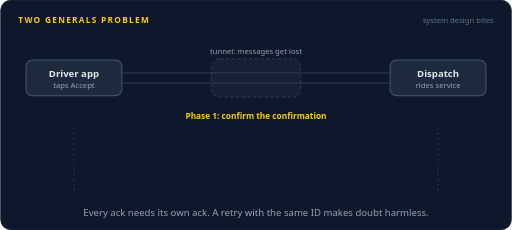
t = 0.00 s
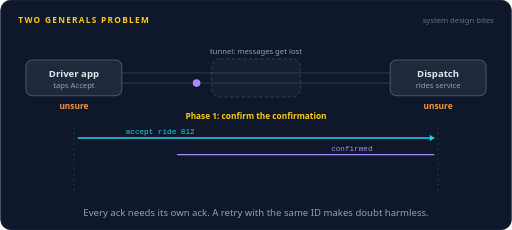
t = 1.61 s
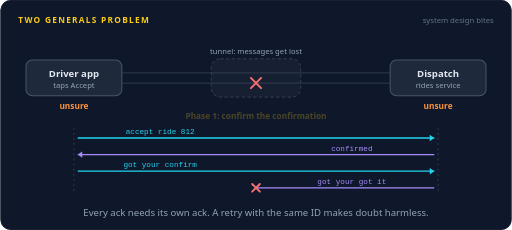
t = 3.27 s
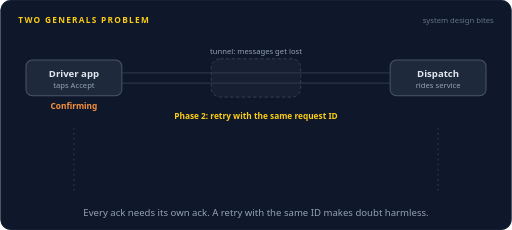
t = 5.00 s
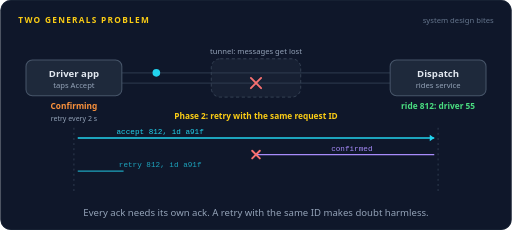
t = 6.69 s
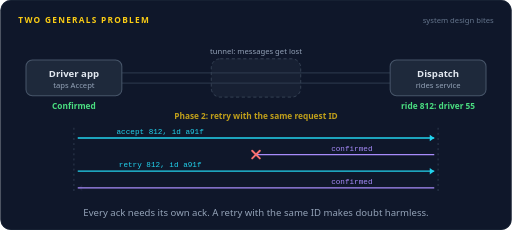
t = 8.31 s

The animated SVG that drew these frames (rendered in a browser with its animation timeline set to each time). Animation: 69 SMIL elements (animate=61,animateMotion=8); one cycle of 10.00 s, repeats indefinitely.

<svg xmlns="http://www.w3.org/2000/svg" width="800" height="360" viewBox="0 0 800 360" role="img" aria-labelledby="title desc"><title id="title">Two generals problem</title><desc id="desc">A driver app and the dispatch service talk through a tunnel that loses messages. First they chase certainty: accept, confirmed, got it, and the fourth message vanishes, so neither side is sure. Then the fix: the app sends accept ride 812 with request a91f, the reply is lost, the app retries with the same ID, dispatch recognizes a91f, assigns nothing new, and the second confirmation arrives.</desc><rect width="800" height="360" rx="16" fill="#0f172a"/><rect x="0.5" y="0.5" width="799" height="359" rx="16" fill="none" stroke="#1e293b"/><text x="28" y="36" font-family="system-ui,-apple-system,'Segoe UI',Roboto,Helvetica,Arial,sans-serif" font-size="13" font-weight="700" letter-spacing="2" fill="#facc15">TWO GENERALS PROBLEM</text><text x="772" y="36" font-family="system-ui,-apple-system,'Segoe UI',Roboto,Helvetica,Arial,sans-serif" font-size="12" fill="#64748b" text-anchor="end">system design bites</text><rect x="330" y="92" width="140" height="60" rx="14" fill="#172033" stroke="#475569" stroke-dasharray="5 4"/><text x="400" y="84" font-family="system-ui,-apple-system,'Segoe UI',Roboto,Helvetica,Arial,sans-serif" font-size="12" font-weight="400" fill="#94a3b8" text-anchor="middle">tunnel: messages get lost</text><path d="M190,114 L610,114" fill="none" stroke="#334155" stroke-width="2" stroke-linecap="round" stroke-linejoin="round" opacity="0.7"></path><path d="M610,130 L190,130" fill="none" stroke="#334155" stroke-width="2" stroke-linecap="round" stroke-linejoin="round" opacity="0.7"></path><rect x="40" y="94" width="150" height="56" rx="10" fill="#1e293b" stroke="#475569" stroke-width="1.6"/><text x="115" y="120" font-family="system-ui,-apple-system,'Segoe UI',Roboto,Helvetica,Arial,sans-serif" font-size="15" font-weight="600" fill="#e2e8f0" text-anchor="middle">Driver app</text><text x="115" y="137" font-family="system-ui,-apple-system,'Segoe UI',Roboto,Helvetica,Arial,sans-serif" font-size="12" font-weight="400" fill="#94a3b8" text-anchor="middle">taps Accept</text><rect x="610" y="94" width="150" height="56" rx="10" fill="#1e293b" stroke="#475569" stroke-width="1.6"/><text x="685" y="120" font-family="system-ui,-apple-system,'Segoe UI',Roboto,Helvetica,Arial,sans-serif" font-size="15" font-weight="600" fill="#e2e8f0" text-anchor="middle">Dispatch</text><text x="685" y="137" font-family="system-ui,-apple-system,'Segoe UI',Roboto,Helvetica,Arial,sans-serif" font-size="12" font-weight="400" fill="#94a3b8" text-anchor="middle">rides service</text><path d="M115,200 L115,300 M685,200 L685,300" stroke="#334155" stroke-width="1.4" stroke-dasharray="3 5"/><text x="400" y="186" font-family="system-ui,-apple-system,'Segoe UI',Roboto,Helvetica,Arial,sans-serif" font-size="13" font-weight="700" fill="#facc15" text-anchor="middle" opacity="0">Phase 1: confirm the confirmation<animate attributeName="opacity" dur="10s" repeatCount="indefinite" calcMode="linear" keyTimes="0;0.318;0.33;1" values="1;1;0;0"/></text><text x="400" y="186" font-family="system-ui,-apple-system,'Segoe UI',Roboto,Helvetica,Arial,sans-serif" font-size="13" font-weight="700" fill="#f87171" text-anchor="middle" opacity="0">The last sender never knows. Neither side is sure.<animate attributeName="opacity" dur="10s" repeatCount="indefinite" calcMode="linear" keyTimes="0;0.33;0.342;0.448;0.46;1" values="0;0;1;1;0;0"/></text><g opacity="0"><animate attributeName="opacity" dur="10s" repeatCount="indefinite" calcMode="linear" keyTimes="0;0.03;0.034;0.096;0.1;1" values="0;0;1;1;0;0"/><animateMotion dur="10s" repeatCount="indefinite" calcMode="linear" keyPoints="0;0;1;1" keyTimes="0;0.03;0.1;1" path="M190,114 L610,114"/><circle r="6" fill="#22d3ee"></circle></g><g opacity="0"><animate attributeName="opacity" dur="10s" repeatCount="indefinite" calcMode="linear" keyTimes="0;0.03;0.042;0.448;0.46;1" values="0;0;1;1;0;0"/><path d="M121,216 L679,216" stroke="#22d3ee" stroke-width="2" stroke-dasharray="558 563" stroke-dashoffset="558"><animate attributeName="stroke-dashoffset" dur="10s" repeatCount="indefinite" calcMode="linear" keyTimes="0;0.03;0.1;1" values="558;558;0;0"/></path></g><text x="250" y="210" font-family="ui-monospace,SFMono-Regular,Menlo,Consolas,monospace" font-size="12" font-weight="400" fill="#22d3ee" text-anchor="middle" opacity="0">accept ride 812<animate attributeName="opacity" dur="10s" repeatCount="indefinite" calcMode="linear" keyTimes="0;0.03;0.042;0.448;0.46;1" values="0;0;1;1;0;0"/></text><path d="M679,216 l-7,-5 l0,10 z" fill="#22d3ee" opacity="0"><animate attributeName="opacity" dur="10s" repeatCount="indefinite" calcMode="linear" keyTimes="0;0.1;0.112;0.448;0.46;1" values="0;0;1;1;0;0"/></path><g opacity="0"><animate attributeName="opacity" dur="10s" repeatCount="indefinite" calcMode="linear" keyTimes="0;0.11;0.114;0.176;0.18;1" values="0;0;1;1;0;0"/><animateMotion dur="10s" repeatCount="indefinite" calcMode="linear" keyPoints="0;0;1;1" keyTimes="0;0.11;0.18;1" path="M610,130 L190,130"/><circle r="6" fill="#a78bfa"></circle></g><g opacity="0"><animate attributeName="opacity" dur="10s" repeatCount="indefinite" calcMode="linear" keyTimes="0;0.11;0.122;0.448;0.46;1" values="0;0;1;1;0;0"/><path d="M679,242 L121,242" stroke="#a78bfa" stroke-width="2" stroke-dasharray="558 563" stroke-dashoffset="558"><animate attributeName="stroke-dashoffset" dur="10s" repeatCount="indefinite" calcMode="linear" keyTimes="0;0.11;0.18;1" values="558;558;0;0"/></path></g><text x="550" y="236" font-family="ui-monospace,SFMono-Regular,Menlo,Consolas,monospace" font-size="12" font-weight="400" fill="#a78bfa" text-anchor="middle" opacity="0">confirmed<animate attributeName="opacity" dur="10s" repeatCount="indefinite" calcMode="linear" keyTimes="0;0.11;0.122;0.448;0.46;1" values="0;0;1;1;0;0"/></text><path d="M121,242 l7,-5 l0,10 z" fill="#a78bfa" opacity="0"><animate attributeName="opacity" dur="10s" repeatCount="indefinite" calcMode="linear" keyTimes="0;0.18;0.192;0.448;0.46;1" values="0;0;1;1;0;0"/></path><g opacity="0"><animate attributeName="opacity" dur="10s" repeatCount="indefinite" calcMode="linear" keyTimes="0;0.19;0.194;0.256;0.26;1" values="0;0;1;1;0;0"/><animateMotion dur="10s" repeatCount="indefinite" calcMode="linear" keyPoints="0;0;1;1" keyTimes="0;0.19;0.26;1" path="M190,114 L610,114"/><circle r="6" fill="#22d3ee"></circle></g><g opacity="0"><animate attributeName="opacity" dur="10s" repeatCount="indefinite" calcMode="linear" keyTimes="0;0.19;0.202;0.448;0.46;1" values="0;0;1;1;0;0"/><path d="M121,268 L679,268" stroke="#22d3ee" stroke-width="2" stroke-dasharray="558 563" stroke-dashoffset="558"><animate attributeName="stroke-dashoffset" dur="10s" repeatCount="indefinite" calcMode="linear" keyTimes="0;0.19;0.26;1" values="558;558;0;0"/></path></g><text x="250" y="262" font-family="ui-monospace,SFMono-Regular,Menlo,Consolas,monospace" font-size="12" font-weight="400" fill="#22d3ee" text-anchor="middle" opacity="0">got your confirm<animate attributeName="opacity" dur="10s" repeatCount="indefinite" calcMode="linear" keyTimes="0;0.19;0.202;0.448;0.46;1" values="0;0;1;1;0;0"/></text><path d="M679,268 l-7,-5 l0,10 z" fill="#22d3ee" opacity="0"><animate attributeName="opacity" dur="10s" repeatCount="indefinite" calcMode="linear" keyTimes="0;0.26;0.272;0.448;0.46;1" values="0;0;1;1;0;0"/></path><g opacity="0"><animate attributeName="opacity" dur="10s" repeatCount="indefinite" calcMode="linear" keyTimes="0;0.27;0.274;0.311;0.315;1" values="0;0;1;1;0;0"/><animateMotion dur="10s" repeatCount="indefinite" calcMode="linear" keyPoints="0;0;1;1" keyTimes="0;0.27;0.315;1" path="M610,130 L400,130"/><circle r="6" fill="#a78bfa"><animate attributeName="fill" dur="10s" repeatCount="indefinite" calcMode="discrete" keyTimes="0;0.303" values="#a78bfa;#f87171"/></circle></g><g opacity="0"><animate attributeName="opacity" dur="10s" repeatCount="indefinite" calcMode="linear" keyTimes="0;0.315;0.327;0.393;0.405;1" values="0;0;1;1;0;0"/><path d="M392,122 L408,138 M408,122 L392,138" stroke="#f87171" stroke-width="3" stroke-linecap="round"/></g><g opacity="0"><animate attributeName="opacity" dur="10s" repeatCount="indefinite" calcMode="linear" keyTimes="0;0.27;0.282;0.448;0.46;1" values="0;0;1;1;0;0"/><path d="M679,294 L400,294" stroke="#a78bfa" stroke-width="2" stroke-dasharray="279 284" stroke-dashoffset="279"><animate attributeName="stroke-dashoffset" dur="10s" repeatCount="indefinite" calcMode="linear" keyTimes="0;0.27;0.315;1" values="279;279;0;0"/></path></g><text x="550" y="288" font-family="ui-monospace,SFMono-Regular,Menlo,Consolas,monospace" font-size="12" font-weight="400" fill="#a78bfa" text-anchor="middle" opacity="0">got your got it<animate attributeName="opacity" dur="10s" repeatCount="indefinite" calcMode="linear" keyTimes="0;0.27;0.282;0.448;0.46;1" values="0;0;1;1;0;0"/></text><g opacity="0"><animate attributeName="opacity" dur="10s" repeatCount="indefinite" calcMode="linear" keyTimes="0;0.315;0.327;0.448;0.46;1" values="0;0;1;1;0;0"/><path d="M394,288 L406,300 M406,288 L394,300" stroke="#f87171" stroke-width="3" stroke-linecap="round"/></g><text x="115" y="170" font-family="system-ui,-apple-system,'Segoe UI',Roboto,Helvetica,Arial,sans-serif" font-size="13" font-weight="700" fill="#fb923c" text-anchor="middle" opacity="0">unsure<animate attributeName="opacity" dur="10s" repeatCount="indefinite" calcMode="discrete" keyTimes="0;0.03;0.18" values="0;1;0"/></text><text x="115" y="170" font-family="system-ui,-apple-system,'Segoe UI',Roboto,Helvetica,Arial,sans-serif" font-size="13" font-weight="700" fill="#4ade80" text-anchor="middle" opacity="0">sure<animate attributeName="opacity" dur="10s" repeatCount="indefinite" calcMode="discrete" keyTimes="0;0.18;0.19" values="0;1;0"/></text><text x="115" y="170" font-family="system-ui,-apple-system,'Segoe UI',Roboto,Helvetica,Arial,sans-serif" font-size="13" font-weight="700" fill="#fb923c" text-anchor="middle" opacity="0">unsure<animate attributeName="opacity" dur="10s" repeatCount="indefinite" calcMode="discrete" keyTimes="0;0.19;0.46" values="0;1;0"/></text><text x="115" y="170" font-family="system-ui,-apple-system,'Segoe UI',Roboto,Helvetica,Arial,sans-serif" font-size="13" font-weight="700" fill="#fb923c" text-anchor="middle" opacity="0">Confirming<animate attributeName="opacity" dur="10s" repeatCount="indefinite" calcMode="discrete" keyTimes="0;0.5;0.83" values="0;1;0"/></text><text x="115" y="170" font-family="system-ui,-apple-system,'Segoe UI',Roboto,Helvetica,Arial,sans-serif" font-size="13" font-weight="700" fill="#4ade80" text-anchor="middle" opacity="0">Confirmed<animate attributeName="opacity" dur="10s" repeatCount="indefinite" calcMode="discrete" keyTimes="0;0.83;0.97" values="0;1;0"/></text><text x="685" y="170" font-family="system-ui,-apple-system,'Segoe UI',Roboto,Helvetica,Arial,sans-serif" font-size="13" font-weight="700" fill="#fb923c" text-anchor="middle" opacity="0">unsure<animate attributeName="opacity" dur="10s" repeatCount="indefinite" calcMode="discrete" keyTimes="0;0.11;0.26" values="0;1;0"/></text><text x="685" y="170" font-family="system-ui,-apple-system,'Segoe UI',Roboto,Helvetica,Arial,sans-serif" font-size="13" font-weight="700" fill="#4ade80" text-anchor="middle" opacity="0">sure<animate attributeName="opacity" dur="10s" repeatCount="indefinite" calcMode="discrete" keyTimes="0;0.26;0.27" values="0;1;0"/></text><text x="685" y="170" font-family="system-ui,-apple-system,'Segoe UI',Roboto,Helvetica,Arial,sans-serif" font-size="13" font-weight="700" fill="#fb923c" text-anchor="middle" opacity="0">unsure<animate attributeName="opacity" dur="10s" repeatCount="indefinite" calcMode="discrete" keyTimes="0;0.27;0.46" values="0;1;0"/></text><text x="685" y="170" font-family="system-ui,-apple-system,'Segoe UI',Roboto,Helvetica,Arial,sans-serif" font-size="13" font-weight="700" fill="#4ade80" text-anchor="middle" opacity="0">ride 812: driver 55<animate attributeName="opacity" dur="10s" repeatCount="indefinite" calcMode="discrete" keyTimes="0;0.57;0.97" values="0;1;0"/></text><text x="400" y="186" font-family="system-ui,-apple-system,'Segoe UI',Roboto,Helvetica,Arial,sans-serif" font-size="13" font-weight="700" fill="#facc15" text-anchor="middle" opacity="0">Phase 2: retry with the same request ID<animate attributeName="opacity" dur="10s" repeatCount="indefinite" calcMode="linear" keyTimes="0;0.48;0.492;0.828;0.84;1" values="0;0;1;1;0;0"/></text><text x="400" y="186" font-family="system-ui,-apple-system,'Segoe UI',Roboto,Helvetica,Arial,sans-serif" font-size="13" font-weight="700" fill="#4ade80" text-anchor="middle" opacity="0">Same ID, so the retry is harmless<animate attributeName="opacity" dur="10s" repeatCount="indefinite" calcMode="linear" keyTimes="0;0.84;0.852;0.958;0.97;1" values="0;0;1;1;0;0"/></text><g opacity="0"><animate attributeName="opacity" dur="10s" repeatCount="indefinite" calcMode="linear" keyTimes="0;0.5;0.504;0.566;0.57;1" values="0;0;1;1;0;0"/><animateMotion dur="10s" repeatCount="indefinite" calcMode="linear" keyPoints="0;0;1;1" keyTimes="0;0.5;0.57;1" path="M190,114 L610,114"/><circle r="6" fill="#22d3ee"></circle></g><g opacity="0"><animate attributeName="opacity" dur="10s" repeatCount="indefinite" calcMode="linear" keyTimes="0;0.5;0.512;0.958;0.97;1" values="0;0;1;1;0;0"/><path d="M121,216 L679,216" stroke="#22d3ee" stroke-width="2" stroke-dasharray="558 563" stroke-dashoffset="558"><animate attributeName="stroke-dashoffset" dur="10s" repeatCount="indefinite" calcMode="linear" keyTimes="0;0.5;0.57;1" values="558;558;0;0"/></path></g><text x="250" y="210" font-family="ui-monospace,SFMono-Regular,Menlo,Consolas,monospace" font-size="12" font-weight="400" fill="#22d3ee" text-anchor="middle" opacity="0">accept 812, id a91f<animate attributeName="opacity" dur="10s" repeatCount="indefinite" calcMode="linear" keyTimes="0;0.5;0.512;0.958;0.97;1" values="0;0;1;1;0;0"/></text><path d="M679,216 l-7,-5 l0,10 z" fill="#22d3ee" opacity="0"><animate attributeName="opacity" dur="10s" repeatCount="indefinite" calcMode="linear" keyTimes="0;0.57;0.582;0.958;0.97;1" values="0;0;1;1;0;0"/></path><g opacity="0"><animate attributeName="opacity" dur="10s" repeatCount="indefinite" calcMode="linear" keyTimes="0;0.58;0.584;0.621;0.625;1" values="0;0;1;1;0;0"/><animateMotion dur="10s" repeatCount="indefinite" calcMode="linear" keyPoints="0;0;1;1" keyTimes="0;0.58;0.625;1" path="M610,130 L400,130"/><circle r="6" fill="#a78bfa"><animate attributeName="fill" dur="10s" repeatCount="indefinite" calcMode="discrete" keyTimes="0;0.613" values="#a78bfa;#f87171"/></circle></g><g opacity="0"><animate attributeName="opacity" dur="10s" repeatCount="indefinite" calcMode="linear" keyTimes="0;0.625;0.637;0.703;0.715;1" values="0;0;1;1;0;0"/><path d="M392,122 L408,138 M408,122 L392,138" stroke="#f87171" stroke-width="3" stroke-linecap="round"/></g><g opacity="0"><animate attributeName="opacity" dur="10s" repeatCount="indefinite" calcMode="linear" keyTimes="0;0.58;0.592;0.958;0.97;1" values="0;0;1;1;0;0"/><path d="M679,242 L400,242" stroke="#a78bfa" stroke-width="2" stroke-dasharray="279 284" stroke-dashoffset="279"><animate attributeName="stroke-dashoffset" dur="10s" repeatCount="indefinite" calcMode="linear" keyTimes="0;0.58;0.625;1" values="279;279;0;0"/></path></g><text x="550" y="236" font-family="ui-monospace,SFMono-Regular,Menlo,Consolas,monospace" font-size="12" font-weight="400" fill="#a78bfa" text-anchor="middle" opacity="0">confirmed<animate attributeName="opacity" dur="10s" repeatCount="indefinite" calcMode="linear" keyTimes="0;0.58;0.592;0.958;0.97;1" values="0;0;1;1;0;0"/></text><g opacity="0"><animate attributeName="opacity" dur="10s" repeatCount="indefinite" calcMode="linear" keyTimes="0;0.625;0.637;0.958;0.97;1" values="0;0;1;1;0;0"/><path d="M394,236 L406,248 M406,236 L394,248" stroke="#f87171" stroke-width="3" stroke-linecap="round"/></g><g opacity="0"><animate attributeName="opacity" dur="10s" repeatCount="indefinite" calcMode="linear" keyTimes="0;0.66;0.664;0.726;0.73;1" values="0;0;1;1;0;0"/><animateMotion dur="10s" repeatCount="indefinite" calcMode="linear" keyPoints="0;0;1;1" keyTimes="0;0.66;0.73;1" path="M190,114 L610,114"/><circle r="6" fill="#22d3ee"></circle></g><g opacity="0"><animate attributeName="opacity" dur="10s" repeatCount="indefinite" calcMode="linear" keyTimes="0;0.66;0.672;0.958;0.97;1" values="0;0;1;1;0;0"/><path d="M121,268 L679,268" stroke="#22d3ee" stroke-width="2" stroke-dasharray="558 563" stroke-dashoffset="558"><animate attributeName="stroke-dashoffset" dur="10s" repeatCount="indefinite" calcMode="linear" keyTimes="0;0.66;0.73;1" values="558;558;0;0"/></path></g><text x="250" y="262" font-family="ui-monospace,SFMono-Regular,Menlo,Consolas,monospace" font-size="12" font-weight="400" fill="#22d3ee" text-anchor="middle" opacity="0">retry 812, id a91f<animate attributeName="opacity" dur="10s" repeatCount="indefinite" calcMode="linear" keyTimes="0;0.66;0.672;0.958;0.97;1" values="0;0;1;1;0;0"/></text><path d="M679,268 l-7,-5 l0,10 z" fill="#22d3ee" opacity="0"><animate attributeName="opacity" dur="10s" repeatCount="indefinite" calcMode="linear" keyTimes="0;0.73;0.742;0.958;0.97;1" values="0;0;1;1;0;0"/></path><g opacity="0"><animate attributeName="opacity" dur="10s" repeatCount="indefinite" calcMode="linear" keyTimes="0;0.76;0.764;0.826;0.83;1" values="0;0;1;1;0;0"/><animateMotion dur="10s" repeatCount="indefinite" calcMode="linear" keyPoints="0;0;1;1" keyTimes="0;0.76;0.83;1" path="M610,130 L190,130"/><circle r="6" fill="#a78bfa"></circle></g><g opacity="0"><animate attributeName="opacity" dur="10s" repeatCount="indefinite" calcMode="linear" keyTimes="0;0.76;0.772;0.958;0.97;1" values="0;0;1;1;0;0"/><path d="M679,294 L121,294" stroke="#a78bfa" stroke-width="2" stroke-dasharray="558 563" stroke-dashoffset="558"><animate attributeName="stroke-dashoffset" dur="10s" repeatCount="indefinite" calcMode="linear" keyTimes="0;0.76;0.83;1" values="558;558;0;0"/></path></g><text x="550" y="288" font-family="ui-monospace,SFMono-Regular,Menlo,Consolas,monospace" font-size="12" font-weight="400" fill="#a78bfa" text-anchor="middle" opacity="0">confirmed<animate attributeName="opacity" dur="10s" repeatCount="indefinite" calcMode="linear" keyTimes="0;0.76;0.772;0.958;0.97;1" values="0;0;1;1;0;0"/></text><path d="M121,294 l7,-5 l0,10 z" fill="#a78bfa" opacity="0"><animate attributeName="opacity" dur="10s" repeatCount="indefinite" calcMode="linear" keyTimes="0;0.83;0.842;0.958;0.97;1" values="0;0;1;1;0;0"/></path><g opacity="0"><animate attributeName="opacity" dur="10s" repeatCount="indefinite" calcMode="linear" keyTimes="0;0.73;0.742;0.788;0.8;1" values="0;0;1;1;0;0"/><rect x="610" y="94" width="150" height="56" rx="10" fill="#1e293b" stroke="#facc15" stroke-width="1.6"/></g><text x="685" y="120" font-family="system-ui,-apple-system,'Segoe UI',Roboto,Helvetica,Arial,sans-serif" font-size="15" font-weight="700" fill="#facc15" text-anchor="middle" opacity="0">seen a91f<animate attributeName="opacity" dur="10s" repeatCount="indefinite" calcMode="linear" keyTimes="0;0.73;0.742;0.788;0.8;1" values="0;0;1;1;0;0"/></text><text x="685" y="137" font-family="system-ui,-apple-system,'Segoe UI',Roboto,Helvetica,Arial,sans-serif" font-size="12" font-weight="400" fill="#94a3b8" text-anchor="middle" opacity="0">assign nothing new<animate attributeName="opacity" dur="10s" repeatCount="indefinite" calcMode="linear" keyTimes="0;0.73;0.742;0.788;0.8;1" values="0;0;1;1;0;0"/></text><text x="115" y="190" font-family="system-ui,-apple-system,'Segoe UI',Roboto,Helvetica,Arial,sans-serif" font-size="11" font-weight="400" fill="#94a3b8" text-anchor="middle" opacity="0">retry every 2 s<animate attributeName="opacity" dur="10s" repeatCount="indefinite" calcMode="linear" keyTimes="0;0.63;0.642;0.818;0.83;1" values="0;0;1;1;0;0"/></text><text x="400.0" y="338" font-family="system-ui,-apple-system,'Segoe UI',Roboto,Helvetica,Arial,sans-serif" font-size="15" fill="#94a3b8" text-anchor="middle">Every ack needs its own ack. A retry with the same ID makes doubt harmless.</text></svg>
